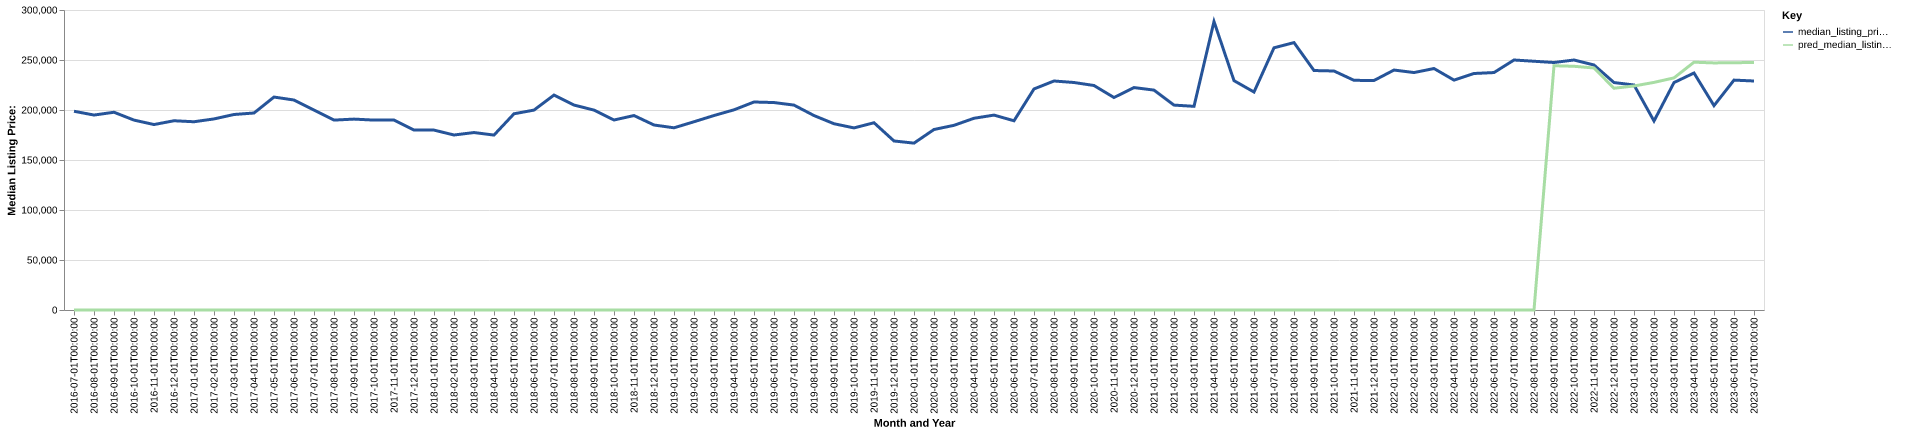

The file beside this chart, header and first rows:
date, time_idx, median_listing_price, thirty_year_interest_rate_five, month, county_name, active_listing_count, median_days_on_market, pred_median_listing_price, month_year
2016-07-01, 0, 198750, 3.72, 7, wyoming, pa, 187.0, 75.0, 0, Jul-2016
2016-08-01, 1, 194950, 3.73, 8, wyoming, pa, 192.0, 89.0, 0, Aug-2016
2016-09-01, 2, 197750, 3.66, 9, wyoming, pa, 185.0, 105.0, 0, Sep-2016
2016-10-01, 3, 189900, 3.64, 10, wyoming, pa, 176.0, 117.0, 0, Oct-2016
2016-11-01, 4, 185450, 3.66, 11, wyoming, pa, 167.0, 115.0, 0, Nov-2016
2016-12-01, 5, 189250, 3.48, 12, wyoming, pa, 140.0, 106.0, 0, Dec-2016
2017-01-01, 6, 188250, 3.45, 1, wyoming, pa, 127.0, 112.0, 0, Jan-2017
2017-02-01, 7, 191075, 3.5, 2, wyoming, pa, 117.0, 117.0, 0, Feb-2017
2017-03-01, 8, 195500, 3.52, 3, wyoming, pa, 113.0, 125.0, 0, Mar-2017
2017-04-01, 9, 197000, 4.03, 4, wyoming, pa, 119.0, 130.0, 0, Apr-2017
2017-05-01, 10, 212950, 4.32, 5, wyoming, pa, 135.0, 106.0, 0, May-2017
2017-06-01, 11, 209975, 4.2, 6, wyoming, pa, 151.0, 72.0, 0, Jun-2017
2017-07-01, 12, 199900, 4.19, 7, wyoming, pa, 164.0, 71.0, 0, Jul-2017
2017-08-01, 13, 189900, 4.3, 8, wyoming, pa, 163.0, 80.0, 0, Aug-2017
2017-09-01, 14, 190900, 4.1, 9, wyoming, pa, 163.0, 88.0, 0, Sep-2017
2017-10-01, 15, 189900, 4.05, 10, wyoming, pa, 161.0, 109.0, 0, Oct-2017
2017-11-01, 16, 189900, 3.94, 11, wyoming, pa, 141.0, 125.0, 0, Nov-2017
2017-12-01, 17, 179900, 4.03, 12, wyoming, pa, 123.0, 129.0, 0, Dec-2017
2018-01-01, 18, 179900, 3.93, 1, wyoming, pa, 104.0, 132.0, 0, Jan-2018
2018-02-01, 19, 175000, 3.83, 2, wyoming, pa, 94.0, 137.0, 0, Feb-2018
2018-03-01, 20, 177450, 3.94, 3, wyoming, pa, 106.0, 135.0, 0, Mar-2018
2018-04-01, 21, 174925, 3.95, 4, wyoming, pa, 121.0, 76.0, 0, Apr-2018
2018-05-01, 22, 196225, 3.99, 5, wyoming, pa, 130.0, 71.0, 0, May-2018
2018-06-01, 23, 199900, 4.15, 6, wyoming, pa, 149.0, 71.0, 0, Jun-2018
2018-07-01, 24, 214950, 4.4, 7, wyoming, pa, 154.0, 73.0, 0, Jul-2018
2018-08-01, 25, 204950, 4.46, 8, wyoming, pa, 148.0, 79.0, 0, Aug-2018
2018-09-01, 26, 199900, 4.58, 9, wyoming, pa, 143.0, 101.0, 0, Sep-2018
2018-10-01, 27, 190000, 4.66, 10, wyoming, pa, 150.0, 102.0, 0, Oct-2018
2018-11-01, 28, 194450, 4.62, 11, wyoming, pa, 140.0, 103.0, 0, Nov-2018
2018-12-01, 29, 185000, 4.54, 12, wyoming, pa, 123.0, 102.0, 0, Dec-2018
2019-01-01, 30, 182200, 4.6, 1, wyoming, pa, 114.0, 117.0, 0, Jan-2019
2019-02-01, 31, 188250, 4.72, 2, wyoming, pa, 104.0, 137.0, 0, Feb-2019
2019-03-01, 32, 194479, 4.9, 3, wyoming, pa, 106.0, 142.0, 0, Mar-2019
2019-04-01, 33, 200179, 4.94, 4, wyoming, pa, 116.0, 128.0, 0, Apr-2019
2019-05-01, 34, 208000, 4.75, 5, wyoming, pa, 133.0, 72.0, 0, May-2019
2019-06-01, 35, 207450, 4.51, 6, wyoming, pa, 147.0, 68.0, 0, Jun-2019
2019-07-01, 36, 204900, 4.41, 7, wyoming, pa, 148.0, 78.0, 0, Jul-2019
2019-08-01, 37, 194445, 4.41, 8, wyoming, pa, 142.0, 88.0, 0, Aug-2019
2019-09-01, 38, 186264, 4.2, 9, wyoming, pa, 137.0, 99.0, 0, Sep-2019
2019-10-01, 39, 182084, 4.14, 10, wyoming, pa, 131.0, 107.0, 0, Oct-2019
2019-11-01, 40, 187250, 3.84, 11, wyoming, pa, 106.0, 88.0, 0, Nov-2019
2019-12-01, 41, 169025, 3.81, 12, wyoming, pa, 102.0, 102.0, 0, Dec-2019
2020-01-01, 42, 166875, 3.75, 1, wyoming, pa, 91.0, 121.0, 0, Jan-2020
2020-02-01, 43, 180500, 3.73, 2, wyoming, pa, 87.0, 124.0, 0, Feb-2020
2020-03-01, 44, 184675, 3.78, 3, wyoming, pa, 86.0, 118.0, 0, Mar-2020
2020-04-01, 45, 191725, 3.75, 4, wyoming, pa, 85.0, 118.0, 0, Apr-2020
2020-05-01, 46, 194900, 3.74, 5, wyoming, pa, 87.0, 112.0, 0, May-2020
2020-06-01, 47, 189225, 3.72, 6, wyoming, pa, 89.0, 122.0, 0, Jun-2020
2020-07-01, 48, 221050, 3.49, 7, wyoming, pa, 83.0, 94.0, 0, Jul-2020
2020-08-01, 49, 229000, 3.65, 8, wyoming, pa, 80.0, 54.0, 0, Aug-2020
2020-09-01, 50, 227500, 3.33, 9, wyoming, pa, 82.0, 52.0, 0, Sep-2020
2020-10-01, 51, 224500, 3.28, 10, wyoming, pa, 83.0, 61.0, 0, Oct-2020
2020-11-01, 52, 212500, 3.21, 11, wyoming, pa, 71.0, 77.0, 0, Nov-2020
2020-12-01, 53, 222425, 3.07, 12, wyoming, pa, 63.0, 78.0, 0, Dec-2020
2021-01-01, 54, 219900, 2.99, 1, wyoming, pa, 52.0, 108.0, 0, Jan-2021
2021-02-01, 55, 204900, 2.93, 2, wyoming, pa, 44.0, 100.0, 0, Feb-2021
2021-03-01, 56, 203675, 2.88, 3, wyoming, pa, 40.0, 96.0, 0, Mar-2021
2021-04-01, 57, 288475, 2.84, 4, wyoming, pa, 37.0, 67.0, 0, Apr-2021
2021-05-01, 58, 229350, 2.71, 5, wyoming, pa, 46.0, 37.0, 0, May-2021
2021-06-01, 59, 217975, 2.79, 6, wyoming, pa, 51.0, 43.0, 0, Jun-2021
... 25 more rows
